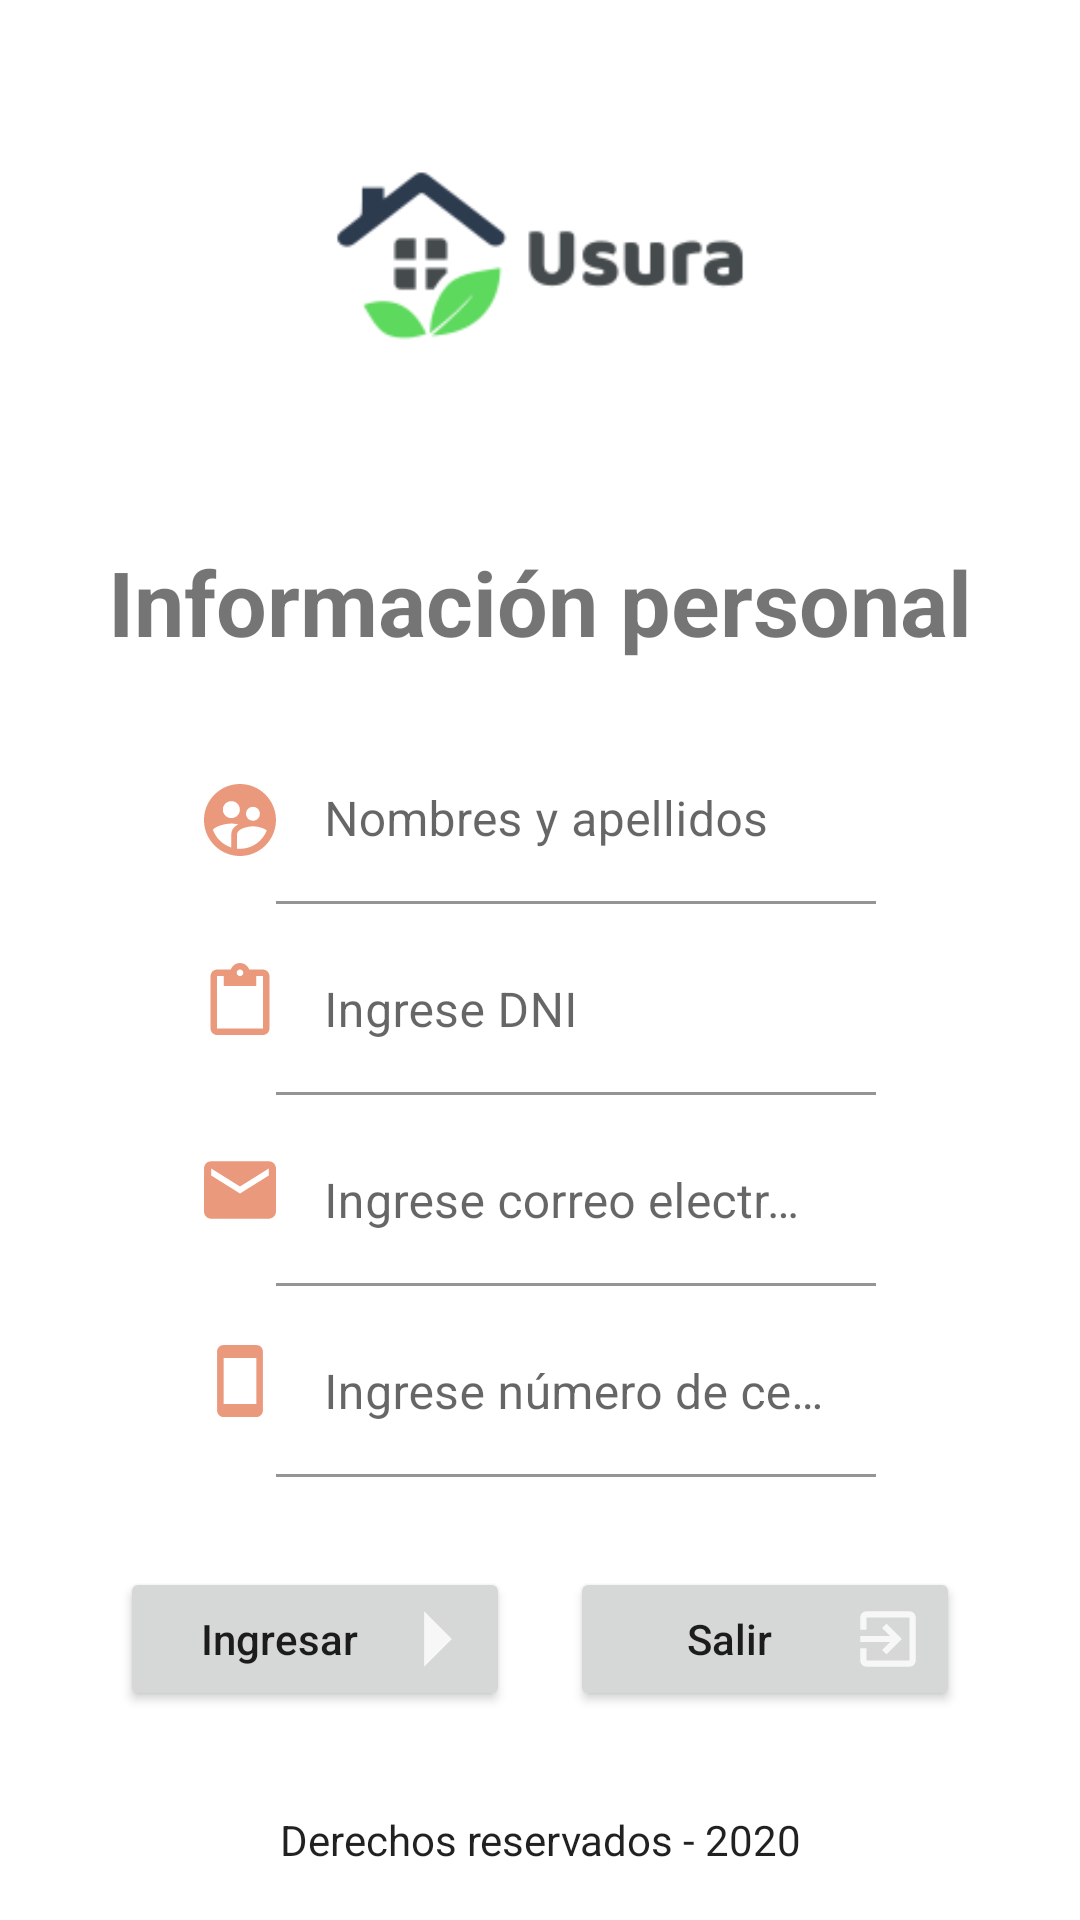

The Android layout XML behind this screen, and the referenced resources:
<!-- AndroidManifest.xml: application theme Theme.T3 -->
<!-- res/layout/activity_informacion.xml -->
<?xml version="1.0" encoding="utf-8"?>
<androidx.constraintlayout.widget.ConstraintLayout xmlns:android="http://schemas.android.com/apk/res/android"
    xmlns:app="http://schemas.android.com/apk/res-auto"
    xmlns:tools="http://schemas.android.com/tools"
    android:layout_width="match_parent"
    android:layout_height="match_parent"
    tools:context=".InformacionActivity">

    <LinearLayout
        android:layout_width="match_parent"
        android:layout_height="match_parent"
        android:gravity="center"
        android:orientation="vertical">

        <ImageView
            android:layout_width="match_parent"
            android:layout_height="150dp"
            android:src="@drawable/usura"/>

        <TextView
            android:layout_width="match_parent"
            android:layout_height="wrap_content"
            android:layout_marginTop="20dp"
            android:layout_marginBottom="25dp"
            android:gravity="center_horizontal"
            android:text="@string/lblInformacion"
            android:textSize="30sp"
            android:textStyle="bold" />

        <LinearLayout
            android:layout_width="wrap_content"
            android:layout_height="wrap_content"
            android:layout_marginLeft="40dp"
            android:layout_marginRight="40dp">

            <ImageView
                android:layout_width="wrap_content"
                android:layout_height="wrap_content"
                android:layout_gravity="center"
                android:src="@drawable/ic_action_user"></ImageView>

            <com.google.android.material.textfield.TextInputLayout
                android:layout_width="600px"
                android:layout_height="wrap_content">

                <EditText
                    android:id="@+id/txtNombre"
                    android:layout_width="600px"
                    android:layout_height="wrap_content"
                    android:background="@android:color/transparent"
                    android:hint="@string/txtMinNombre"
                    android:inputType="text"
                    android:maxLength="30" />
            </com.google.android.material.textfield.TextInputLayout>
        </LinearLayout>


        <LinearLayout
            android:layout_width="wrap_content"
            android:layout_height="wrap_content"
            android:layout_marginLeft="40dp"
            android:layout_marginRight="40dp">

            <ImageView
                android:layout_width="wrap_content"
                android:layout_height="wrap_content"
                android:layout_gravity="center"
                android:src="@drawable/ic_action_dni"></ImageView>

            <com.google.android.material.textfield.TextInputLayout
                android:layout_width="600px"
                android:layout_height="wrap_content">

                <EditText
                    android:id="@+id/txtDni"
                    android:layout_width="600px"
                    android:layout_height="wrap_content"
                    android:layout_marginTop="8dp"
                    android:background="@android:color/transparent"
                    android:hint="@string/txtMinDni"
                    android:inputType="text"
                    android:maxLength="8" />
            </com.google.android.material.textfield.TextInputLayout>
        </LinearLayout>

        <LinearLayout
            android:layout_width="wrap_content"
            android:layout_height="wrap_content"
            android:layout_marginLeft="40dp"
            android:layout_marginRight="40dp">

            <ImageView
                android:layout_width="wrap_content"
                android:layout_height="wrap_content"
                android:layout_gravity="center"
                android:src="@drawable/ic_action_correo"></ImageView>

            <com.google.android.material.textfield.TextInputLayout
                android:layout_width="600px"
                android:layout_height="wrap_content">

                <EditText
                    android:id="@+id/txtCorreo"
                    android:layout_width="600px"
                    android:layout_height="wrap_content"
                    android:layout_marginTop="8dp"
                    android:background="@android:color/transparent"
                    android:hint="@string/txtMinCorreo"
                    android:inputType="text"
                    android:maxLength="30" />
            </com.google.android.material.textfield.TextInputLayout>
        </LinearLayout>

        <LinearLayout
            android:layout_width="wrap_content"
            android:layout_height="wrap_content"
            android:layout_marginLeft="40dp"
            android:layout_marginRight="40dp">

            <ImageView
                android:layout_width="wrap_content"
                android:layout_height="wrap_content"
                android:layout_gravity="center"
                android:src="@drawable/ic_action_phone"></ImageView>

            <com.google.android.material.textfield.TextInputLayout
                android:layout_width="600px"
                android:layout_height="wrap_content">

                <EditText
                    android:id="@+id/txtCelular"
                    android:layout_width="600px"
                    android:layout_height="wrap_content"
                    android:layout_marginTop="8dp"
                    android:background="@android:color/transparent"
                    android:hint="@string/txtMinCelular"
                    android:inputType="text"
                    android:maxLength="9" />
            </com.google.android.material.textfield.TextInputLayout>
        </LinearLayout>

        <LinearLayout
            android:layout_width="match_parent"
            android:layout_height="wrap_content"
            android:layout_marginTop="30dp"
            android:layout_marginBottom="100px"
            android:orientation="horizontal">

            <Button
                android:id="@+id/btnIngresar"
                android:layout_width="match_parent"
                android:layout_height="wrap_content"
                android:layout_marginLeft="40dp"
                android:layout_marginRight="10dp"
                android:layout_weight="1"
                android:drawableRight="@drawable/ic_action_name"
                android:gravity="center"
                android:text="@string/btnMinIngresar"
                android:textAllCaps="false" />

            <Button
                android:id="@+id/btnSalir"
                android:layout_width="match_parent"
                android:layout_height="wrap_content"
                android:layout_marginLeft="10dp"
                android:layout_marginRight="40dp"
                android:layout_weight="1"
                android:drawableRight="@drawable/ic_action_exit"
                android:gravity="center"
                android:text="@string/btnMinSalir"
                android:textAllCaps="false" />

        </LinearLayout>

        <TextView
            android:layout_width="match_parent"
            android:layout_height="wrap_content"
            android:text="@string/copia"
            android:layout_marginBottom="20px"
            android:gravity="center_horizontal"
            style="@style/CardView.Dark"

            />
    </LinearLayout>


</androidx.constraintlayout.widget.ConstraintLayout>
<!-- resources referenced by this layout -->
<resources>
  <!-- drawable ic_action_correo (drawable-anydpi) -->
  <vector xmlns:android="http://schemas.android.com/apk/res/android"
      android:width="24dp"
      android:height="24dp"
      android:viewportWidth="24"
      android:viewportHeight="24"
      android:tint="#E5805B"
      android:alpha="0.8">
    <group android:scaleX="1.2"
        android:scaleY="1.2"
        android:translateX="-2.4"
        android:translateY="-2.4">
      <path
          android:fillColor="@android:color/white"
          android:pathData="M20,4L4,4c-1.1,0 -1.99,0.9 -1.99,2L2,18c0,1.1 0.9,2 2,2h16c1.1,0 2,-0.9 2,-2L22,6c0,-1.1 -0.9,-2 -2,-2zM20,8l-8,5 -8,-5L4,6l8,5 8,-5v2z"/>
    </group>
  </vector>
  <!-- drawable ic_action_exit (drawable-anydpi) -->
  <vector xmlns:android="http://schemas.android.com/apk/res/android"
      android:width="24dp"
      android:height="24dp"
      android:viewportWidth="24"
      android:viewportHeight="24"
      android:tint="#FFFFFF"
      android:alpha="0.8">
    <group android:scaleX="1.0256411"
        android:scaleY="1.0256411"
        android:translateX="-0.30769232"
        android:translateY="-0.30769232">
      <path
          android:fillColor="@android:color/white"
          android:pathData="M10.09,15.59L11.5,17l5,-5 -5,-5 -1.41,1.41L12.67,11H3v2h9.67l-2.58,2.59zM19,3H5c-1.11,0 -2,0.9 -2,2v4h2V5h14v14H5v-4H3v4c0,1.1 0.89,2 2,2h14c1.1,0 2,-0.9 2,-2V5c0,-1.1 -0.9,-2 -2,-2z"/>
    </group>
  </vector>
  <!-- drawable ic_action_name (drawable-anydpi) -->
  <vector xmlns:android="http://schemas.android.com/apk/res/android"
      android:width="24dp"
      android:height="24dp"
      android:viewportWidth="24"
      android:viewportHeight="24"
      android:tint="#FFFFFF"
      android:alpha="0.8">
    <group android:scaleX="1.8461539"
        android:scaleY="1.8461539"
        android:translateX="-11.076923"
        android:translateY="-10.153846">
      <path
          android:fillColor="@android:color/white"
          android:pathData="M10,17l5,-5 -5,-5v10z"/>
    </group>
  </vector>
  <!-- drawable ic_action_phone (drawable-anydpi) -->
  <vector xmlns:android="http://schemas.android.com/apk/res/android"
      android:width="24dp"
      android:height="24dp"
      android:viewportWidth="24"
      android:viewportHeight="24"
      android:tint="#E5805B"
      android:alpha="0.8">
    <group android:scaleX="1.0909091"
        android:scaleY="1.0909091"
        android:translateX="-1.0909091"
        android:translateY="-1.0909091">
      <path
          android:fillColor="@android:color/white"
          android:pathData="M17,1.01L7,1c-1.1,0 -2,0.9 -2,2v18c0,1.1 0.9,2 2,2h10c1.1,0 2,-0.9 2,-2V3c0,-1.1 -0.9,-1.99 -2,-1.99zM17,19H7V5h10v14z"/>
    </group>
  </vector>
  <string name="btnMinIngresar">Ingresar</string>
  <string name="btnMinSalir">Salir</string>
  <string name="copia">Derechos reservados - 2020</string>
  <string name="lblInformacion">Información personal</string>
  <string name="txtMinCelular">Ingrese número de celular</string>
  <string name="txtMinCorreo">Ingrese correo electrónico</string>
  <string name="txtMinDni">Ingrese DNI</string>
  <string name="txtMinNombre">Nombres y apellidos</string>
  <style name="Theme.T3" parent="Theme.MaterialComponents.DayNight.NoActionBar">
          
          <item name="colorPrimary">@color/purple_500</item>
          <item name="colorPrimaryVariant">@color/purple_700</item>
          <item name="colorOnPrimary">@color/white</item>
          
          <item name="colorSecondary">@color/teal_200</item>
          <item name="colorSecondaryVariant">@color/teal_700</item>
          <item name="colorOnSecondary">@color/black</item>
          
          <item name="android:statusBarColor" tools:targetApi="l">?attr/colorPrimaryVariant</item>
          
      </style>
  <!-- not gathered from this repository: default colours our renderer supplied (Android Studio template values) -->
  <color name="purple_500">#FF6200EE</color>
  <color name="purple_700">#FF3700B3</color>
  <color name="teal_200">#FF03DAC5</color>
  <color name="teal_700">#FF018786</color>
  <color name="black">#FF000000</color>
  <color name="white">#FFFFFFFF</color>
</resources>
